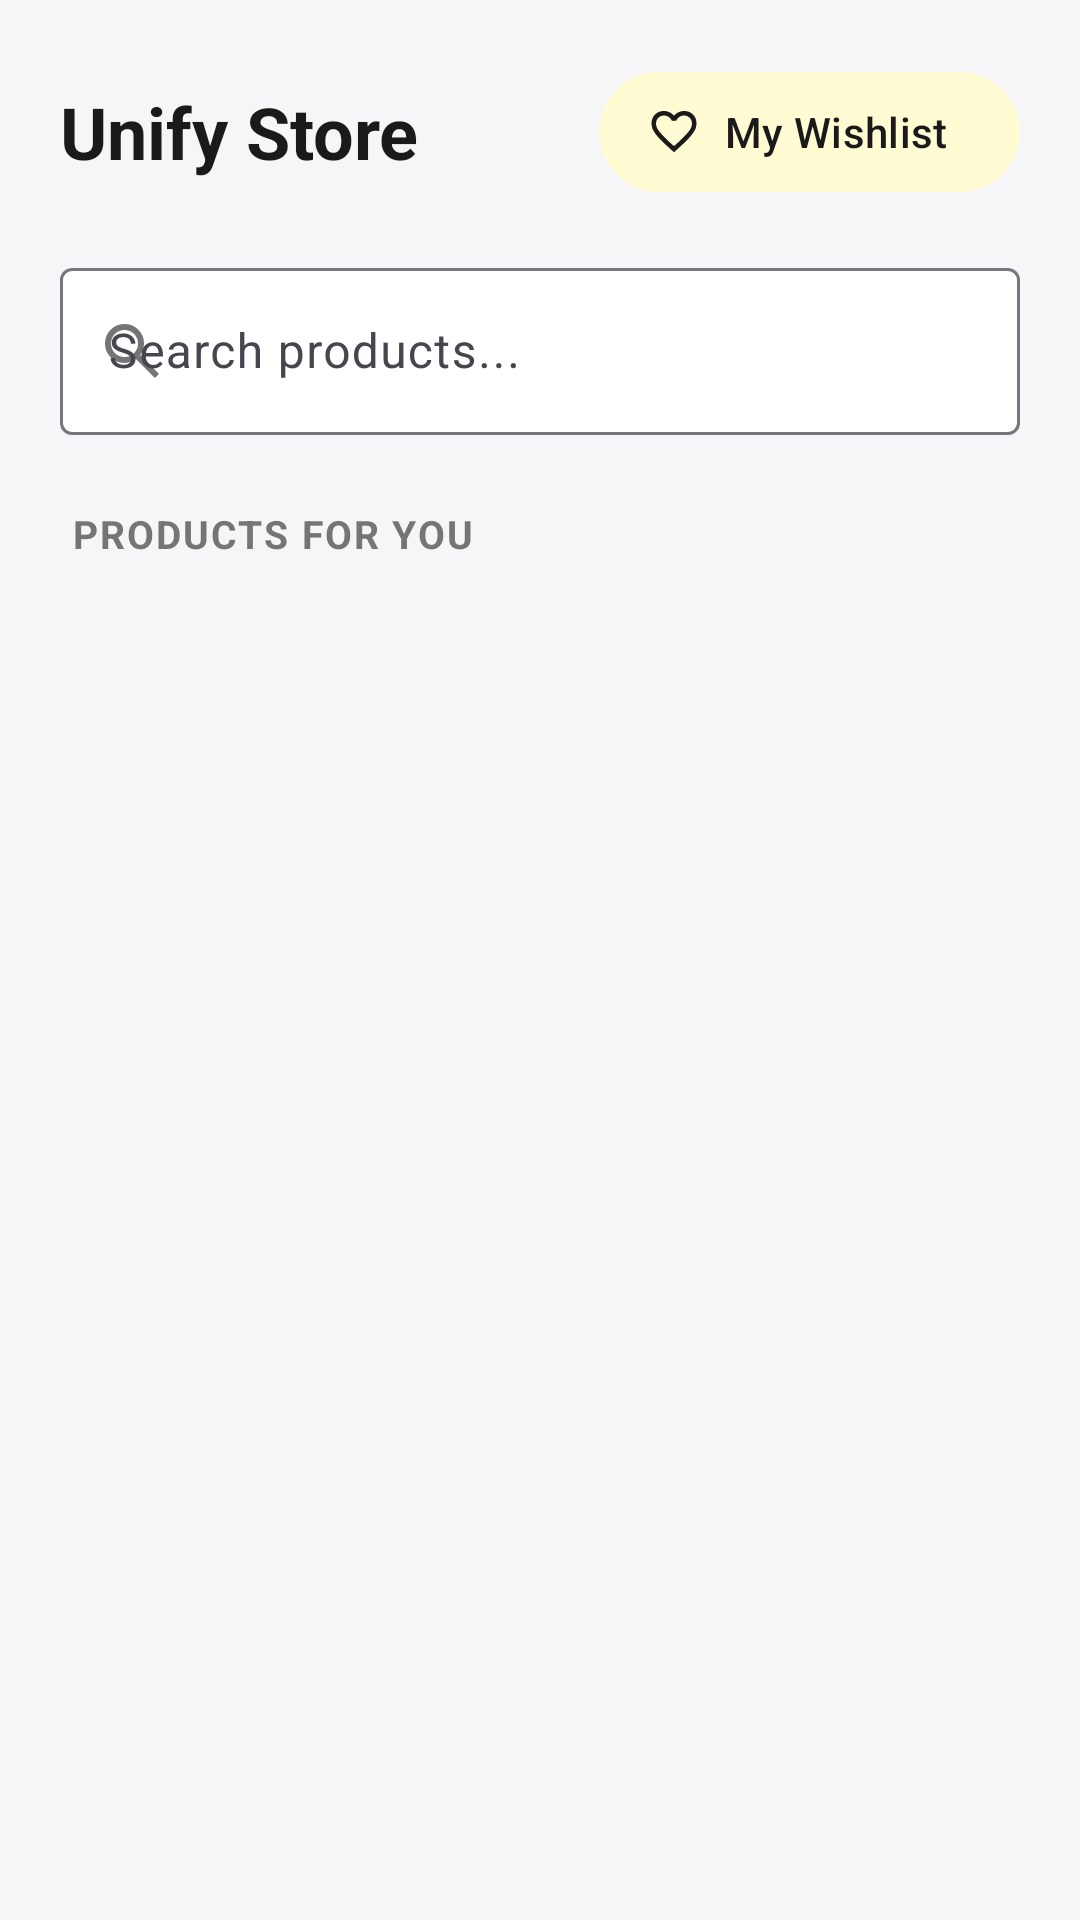

Here is an Android app screen rendered from its layout file. Give the layout XML and the strings, colors and styles it references.
<!-- AndroidManifest.xml: application theme Theme.Prog7314P2 -->
<!-- res/layout/homepage.xml -->
<?xml version="1.0" encoding="utf-8"?>
<androidx.coordinatorlayout.widget.CoordinatorLayout xmlns:android="http://schemas.android.com/apk/res/android"
    xmlns:app="http://schemas.android.com/apk/res-auto"
    android:layout_width="match_parent"
    android:layout_height="match_parent"
    android:background="@color/screen_bg">

    <com.google.android.material.appbar.AppBarLayout
        android:id="@+id/appbar"
        android:layout_width="match_parent"
        android:layout_height="wrap_content"
        android:background="@android:color/transparent"
        app:elevation="0dp">

        <com.google.android.material.appbar.CollapsingToolbarLayout
            android:layout_width="match_parent"
            android:layout_height="wrap_content"
            app:layout_scrollFlags="scroll|exitUntilCollapsed">

            <LinearLayout
                android:layout_width="match_parent"
                android:layout_height="wrap_content"
                android:orientation="vertical"
                android:paddingHorizontal="20dp"
                android:paddingTop="20dp">

                
                <LinearLayout
                    android:layout_width="match_parent"
                    android:layout_height="wrap_content"
                    android:gravity="center_vertical"
                    android:orientation="horizontal">

                    <TextView
                        style="@style/Unify.ScreenTitle"
                        android:layout_width="0dp"
                        android:layout_weight="1"
                        android:text="@string/store_title" />

                    <com.google.android.material.button.MaterialButton
                        android:id="@+id/btnWishlist"
                        style="@style/Widget.Material3.Button.TonalButton.Icon"
                        android:layout_width="wrap_content"
                        android:layout_height="wrap_content"
                        android:layout_marginStart="8dp"
                        android:text="My Wishlist"
                        app:icon="@drawable/ic_favorite_border" />
                </LinearLayout>

                
                <com.google.android.material.textfield.TextInputLayout
                    style="@style/Widget.Material3.TextInputLayout.OutlinedBox"
                    android:layout_width="match_parent"
                    android:layout_height="wrap_content"
                    android:layout_marginTop="16dp"
                    android:hint="@string/search_products"
                    app:boxBackgroundColor="@color/streak_card_bg"
                    app:endIconMode="clear_text"
                    app:startIconDrawable="@drawable/ic_search"
                    app:startIconTint="@color/streak_text_secondary">

                    <com.google.android.material.textfield.TextInputEditText
                        android:id="@+id/etSearch"
                        android:layout_width="match_parent"
                        android:layout_height="wrap_content"
                        android:imeOptions="actionSearch"
                        android:inputType="text"
                        android:maxLines="1" />
                </com.google.android.material.textfield.TextInputLayout>

                
                <HorizontalScrollView
                    android:layout_width="match_parent"
                    android:layout_height="wrap_content"
                    android:layout_marginTop="8dp"
                    android:scrollbars="none">

                    <com.google.android.material.chip.ChipGroup
                        android:id="@+id/chipGroupCategories"
                        android:layout_width="wrap_content"
                        android:layout_height="wrap_content"
                        app:singleLine="true"
                        app:singleSelection="true" />
                </HorizontalScrollView>

                <TextView
                    style="@style/Unify.SectionHeader"
                    android:layout_marginTop="16dp"
                    android:text="@string/products_for_you" />

            </LinearLayout>
        </com.google.android.material.appbar.CollapsingToolbarLayout>
    </com.google.android.material.appbar.AppBarLayout>

    <androidx.recyclerview.widget.RecyclerView
        android:id="@+id/rvProducts"
        android:layout_width="match_parent"
        android:layout_height="match_parent"
        android:clipToPadding="false"
        android:paddingHorizontal="14dp"
        android:paddingBottom="14dp"
        app:layoutManager="androidx.recyclerview.widget.GridLayoutManager"
        app:layout_behavior="@string/appbar_scrolling_view_behavior"
        app:spanCount="2" />

</androidx.coordinatorlayout.widget.CoordinatorLayout>
<!-- resources referenced by this layout -->
<resources>
  <color name="screen_bg">#F6F6F8</color>
  <color name="streak_card_bg">#FFFFFF</color>
  <color name="streak_text_secondary">#757575</color>
  <!-- drawable ic_favorite_border (drawable) -->
  <vector xmlns:android="http://schemas.android.com/apk/res/android"
      android:width="24dp"
      android:height="24dp"
      android:viewportWidth="24"
      android:viewportHeight="24">
    <path
        android:pathData="M12,21l-1.45,-1.3q-2.53,-2.27 -4.18,-3.92q-1.65,-1.65 -2.63,-2.96Q2.78,11.5 2.39,10.4T2,8.15Q2,5.8 3.58,4.22T7.5,2.65q1.3,0 2.48,0.55T12,4.75q0.85,-1 2.03,-1.55T16.5,2.65q2.35,0 3.93,1.57T22,8.15q0,1.15 -0.39,2.25t-1.36,2.41q-0.97,1.31 -2.63,2.96q-1.65,1.65 -4.17,3.92L12,21ZM12,18.3q2.4,-2.15 3.95,-3.69t2.45,-2.67t1.25,-2.03Q20,9.02 20,8.15q0,-1.5 -1,-2.5t-2.5,-1q-1.17,0 -2.17,0.66q-1,0.66 -1.38,1.69h-1.9Q10.68,5.97 9.68,5.31T7.5,4.65q-1.5,0 -2.5,1T4,8.15Q4,9.02 4.35,9.91T5.6,11.94t2.45,2.67T12,18.3ZM12,11.47Z"
        android:fillColor="#e3e3e3"/>
  </vector>
  <!-- drawable ic_search (drawable) -->
  <vector xmlns:android="http://schemas.android.com/apk/res/android"
      android:width="24dp"
      android:height="24dp"
      android:viewportWidth="24"
      android:viewportHeight="24">
    <path
        android:pathData="M19.6,21l-6.3,-6.3q-0.75,0.6 -1.72,0.95T9.5,16q-2.72,0 -4.61,-1.89Q3,12.23 3,9.5Q3,6.77 4.89,4.89T9.5,3t4.61,1.89T16,9.5q0,1.1 -0.35,2.07T14.7,13.3L21,19.6L19.6,21ZM9.5,14q1.88,0 3.19,-1.31T14,9.5T12.69,6.31T9.5,5T6.31,6.31T5,9.5t1.31,3.19T9.5,14Z"
        android:fillColor="#e3e3e3"/>
  </vector>
  <string name="products_for_you">Products for You</string>
  <string name="search_products">Search products...</string>
  <string name="store_title">Unify Store</string>
  <style name="Unify.ScreenTitle" parent="">
          <item name="android:layout_width">wrap_content</item>
          <item name="android:layout_height">wrap_content</item>
          <item name="android:textSize">24sp</item>
          <item name="android:textStyle">bold</item>
          <item name="android:textColor">@color/streak_text_primary</item>
      </style>
  <style name="Unify.SectionHeader" parent="">
          <item name="android:layout_width">wrap_content</item>
          <item name="android:layout_height">wrap_content</item>
          <item name="android:layout_marginTop">24dp</item>
          <item name="android:layout_marginBottom">8dp</item>
          <item name="android:layout_marginStart">4dp</item>
          <item name="android:textSize">13sp</item>
          <item name="android:textStyle">bold</item>
          <item name="android:textAllCaps">true</item>
          <item name="android:letterSpacing">0.05</item>
          <item name="android:textColor">@color/streak_text_secondary</item>
      </style>
  <style name="Theme.Prog7314P2" parent="Base.Theme.Prog7314P2" />
  <color name="streak_text_primary">#1A1A1A</color>
  <style name="Base.Theme.Prog7314P2" parent="Theme.Material3.DayNight.NoActionBar">
          <item name="colorPrimary">@color/streak_accent</item>            
          <item name="colorOnPrimary">@android:color/white</item>
          <item name="colorSecondaryContainer">#fffcd4</item>              
          <item name="colorOnSecondaryContainer">@color/streak_text_primary</item>
      </style>
  <color name="streak_accent">#f2cf22</color>
</resources>
